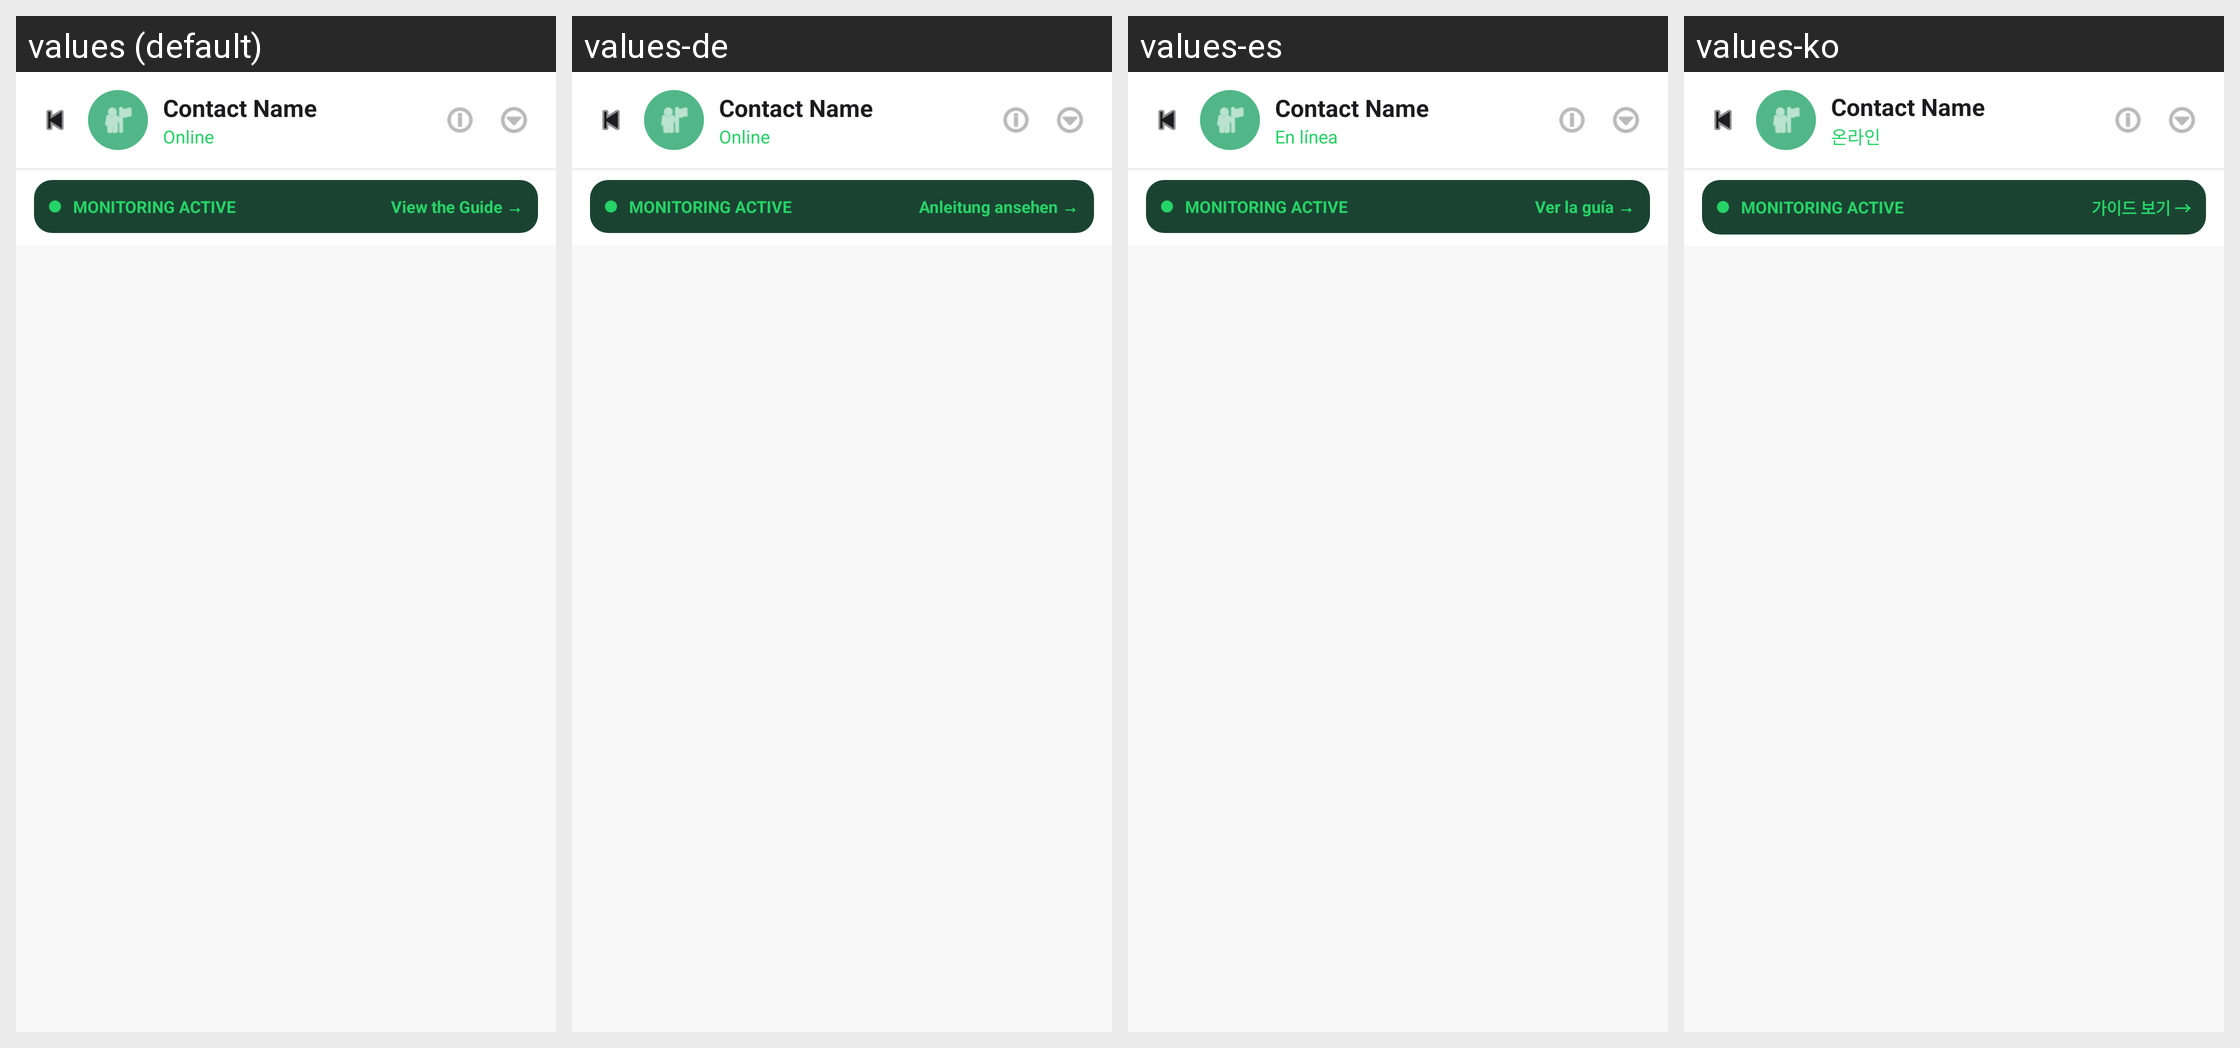

For this localized Android screen grid, give each drawn string resource with its value in every locale shown.
Android screen res/layout/fragment_chat_detail.xml rendered under 4 locales, left to right: values (default), values-de, values-es, values-ko. Device: Nexus 5 (rendered at 1080×1920; each locale shown at half size, 540×960, under a caption strip naming it); theme Theme.RecoverDeletedMessages.
Other locales in the repository, not shown: values-ar, values-fr, values-in, values-it, values-ja.
Strings drawn on this screen, with the default value and each locale's value (text and hints the layout hard-codes, and strings that could not be matched under every locale, appear in the picture but are not listed):

online
  values: Online
  values-de: Online
  values-es: En línea
  values-ko: 온라인

view_the_guide
  values: View the Guide →
  values-de: Anleitung ansehen →
  values-es: Ver la guía →
  values-ko: 가이드 보기 →
